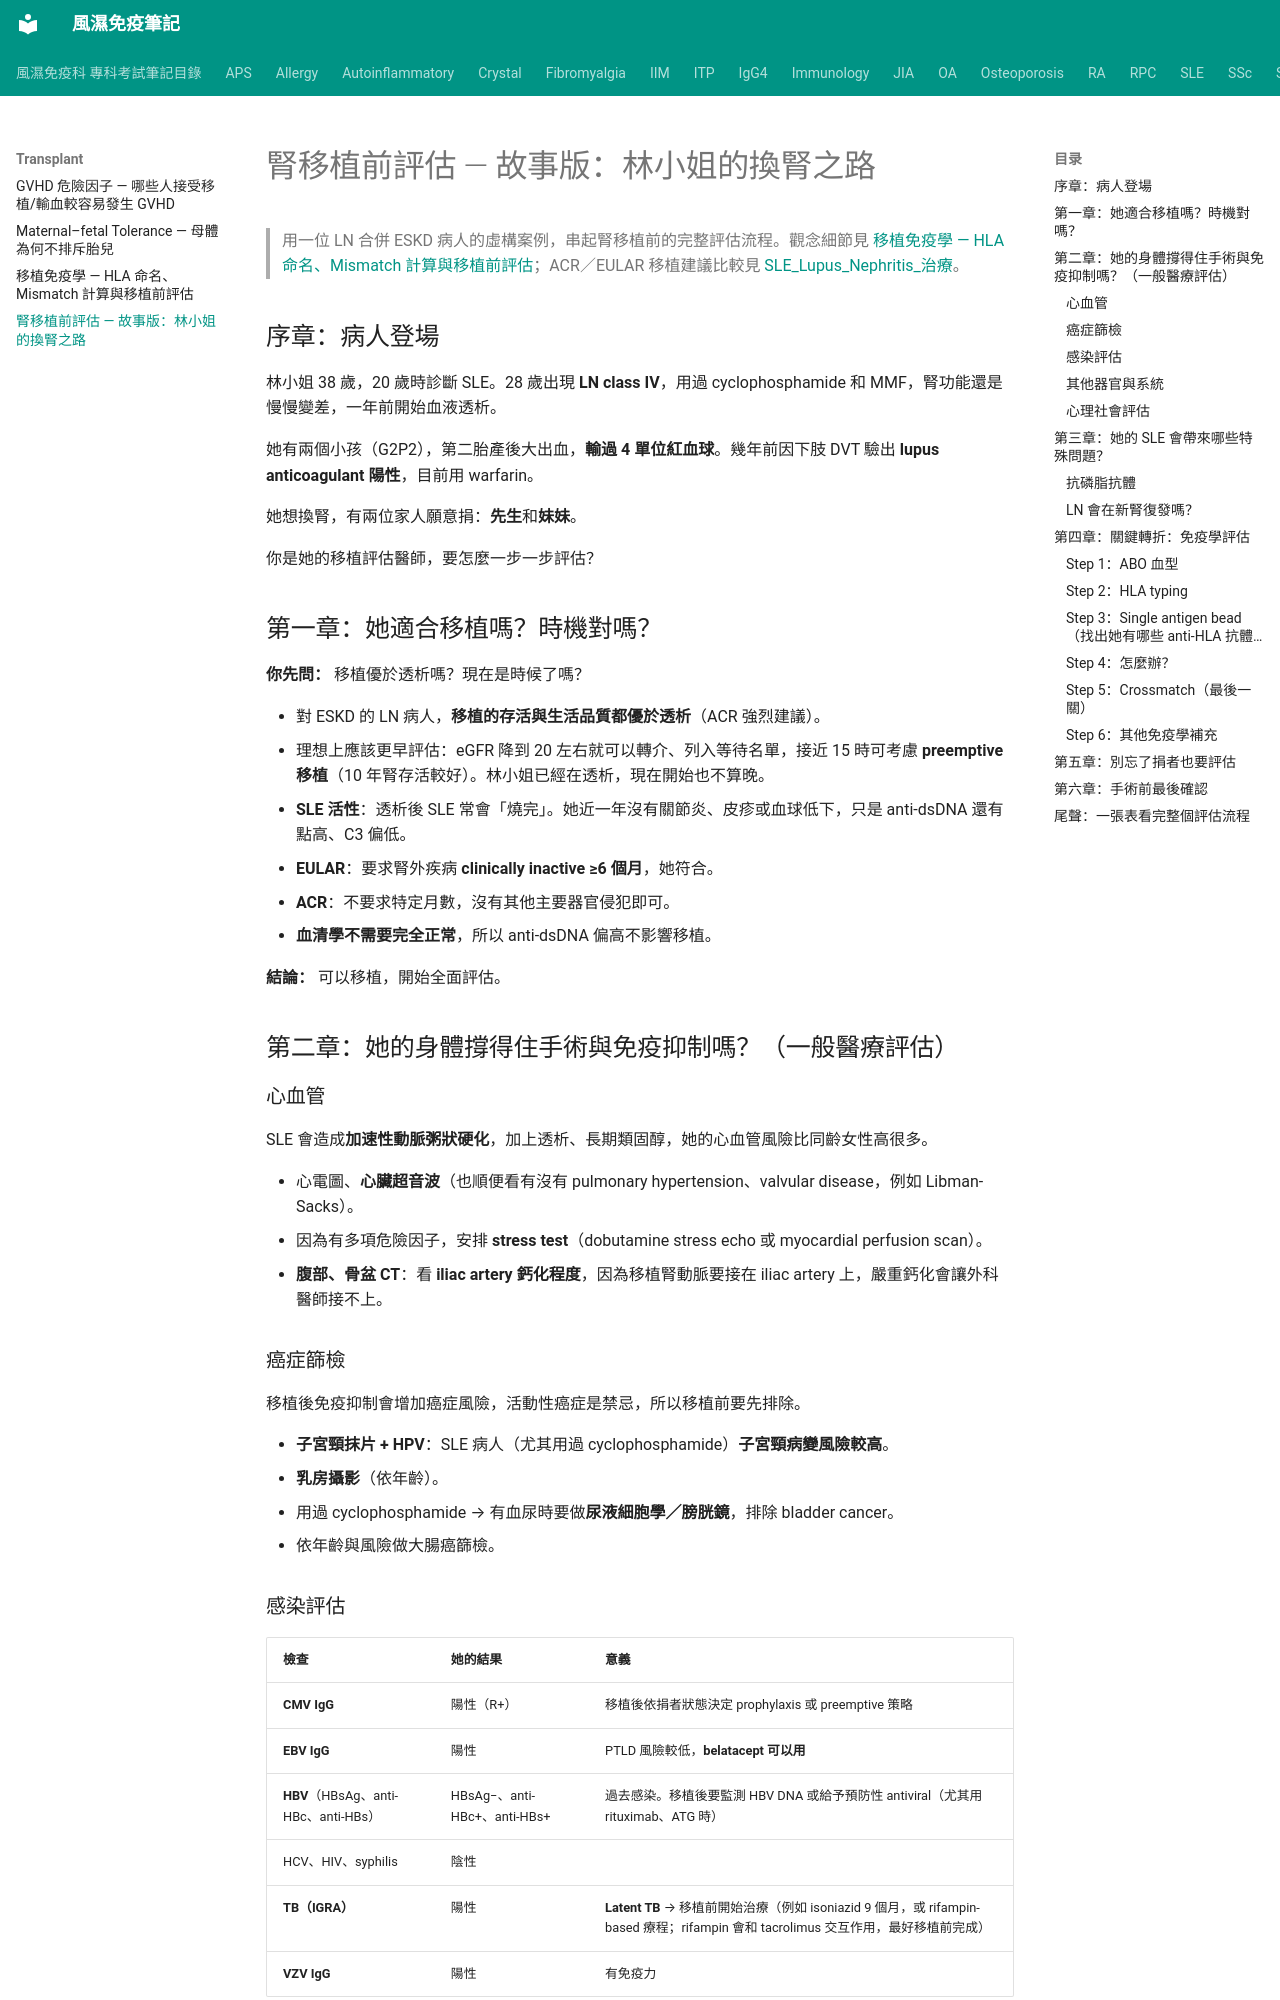

repository: tsaiming1014/rheum-note · page: Transplant/腎移植前評估_故事版/index.html · generator: mkdocs

# 腎移植前評估 — 故事版：林小姐的換腎之路

> 用一位 LN 合併 ESKD 病人的虛構案例，串起腎移植前的完整評估流程。觀念細節見 [移植免疫學 — HLA 命名、Mismatch 計算與移植前評估](移植免疫學_HLA配對與移植前評估.md)；ACR／EULAR 移植建議比較見 [SLE_Lupus_Nephritis_治療](../SLE/SLE_Lupus_Nephritis_治療.md)。

## 序章：病人登場

林小姐 38 歲，20 歲時診斷 SLE。28 歲出現 **LN class IV**，用過 cyclophosphamide 和 MMF，腎功能還是慢慢變差，一年前開始血液透析。

她有兩個小孩（G2P2），第二胎產後大出血，**輸過 4 單位紅血球**。幾年前因下肢 DVT 驗出 **lupus anticoagulant 陽性**，目前用 warfarin。

她想換腎，有兩位家人願意捐：**先生**和**妹妹**。

你是她的移植評估醫師，要怎麼一步一步評估？

## 第一章：她適合移植嗎？時機對嗎？

**你先問：** 移植優於透析嗎？現在是時候了嗎？

- 對 ESKD 的 LN 病人，**移植的存活與生活品質都優於透析**（ACR 強烈建議）。
- 理想上應該更早評估：eGFR 降到 20 左右就可以轉介、列入等待名單，接近 15 時可考慮 **preemptive 移植**（10 年腎存活較好）。林小姐已經在透析，現在開始也不算晚。
- **SLE 活性**：透析後 SLE 常會「燒完」。她近一年沒有關節炎、皮疹或血球低下，只是 anti-dsDNA 還有點高、C3 偏低。
  - **EULAR**：要求腎外疾病 **clinically inactive ≥6 個月**，她符合。
  - **ACR**：不要求特定月數，沒有其他主要器官侵犯即可。
  - **血清學不需要完全正常**，所以 anti-dsDNA 偏高不影響移植。

**結論：** 可以移植，開始全面評估。

## 第二章：她的身體撐得住手術與免疫抑制嗎？（一般醫療評估）

### 心血管

SLE 會造成**加速性動脈粥狀硬化**，加上透析、長期類固醇，她的心血管風險比同齡女性高很多。

- 心電圖、**心臟超音波**（也順便看有沒有 pulmonary hypertension、valvular disease，例如 Libman-Sacks）。
- 因為有多項危險因子，安排 **stress test**（dobutamine stress echo 或 myocardial perfusion scan）。
- **腹部、骨盆 CT**：看 **iliac artery 鈣化程度**，因為移植腎動脈要接在 iliac artery 上，嚴重鈣化會讓外科醫師接不上。

### 癌症篩檢

移植後免疫抑制會增加癌症風險，活動性癌症是禁忌，所以移植前要先排除。

- **子宮頸抹片 + HPV**：SLE 病人（尤其用過 cyclophosphamide）**子宮頸病變風險較高**。
- **乳房攝影**（依年齡）。
- 用過 cyclophosphamide → 有血尿時要做**尿液細胞學／膀胱鏡**，排除 bladder cancer。
- 依年齡與風險做大腸癌篩檢。
